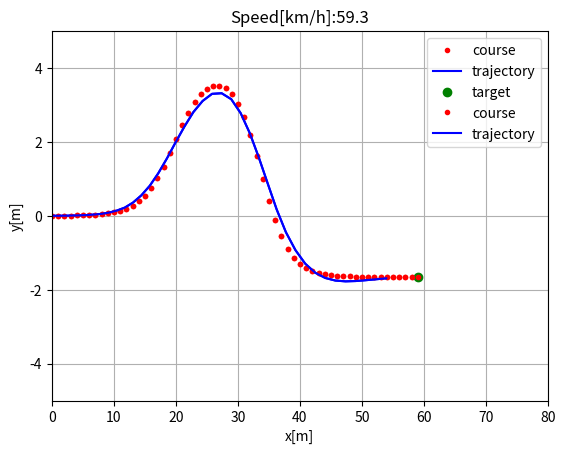
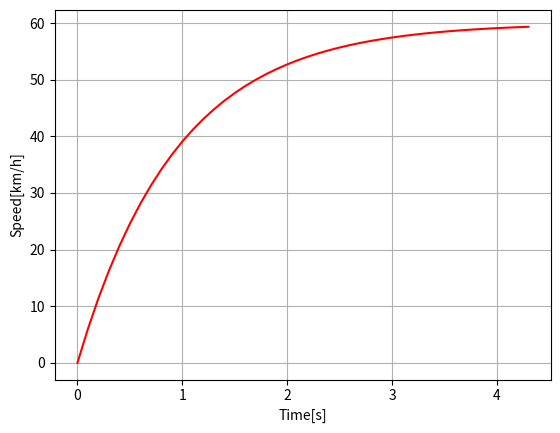

The matplotlib source for these figures, in order:
import numpy as np
import math
import matplotlib.pyplot as plt
k = 0.2 # 前视距离系数
Lfc = 2.0  # 前视距离
Kp = 1.0  # 速度P控制器系数
dt = 0.1  # 时间间隔，单位：s
L = 2.9 
class VehicleState:
 
    def __init__(self, x=0.0, y=0.0, yaw=0.0, v=0.0):
        self.x = x
        self.y = y
        self.yaw = yaw
        self.v = v
 
 
def update(state, a, delta):
 
    state.x = state.x + state.v * math.cos(state.yaw) * dt
    state.y = state.y + state.v * math.sin(state.yaw) * dt
    state.yaw = state.yaw + state.v / L * math.tan(delta) * dt
    state.v = state.v + a * dt
 
    return state
def PControl(target, current):
    a = Kp * (target - current)
 
    return a
 
 
def pure_pursuit_control(state, cx, cy, pind):
 
    ind = calc_target_index(state, cx, cy)
 
    if pind >= ind:
        ind = pind
 
    if ind < len(cx):
        tx = cx[ind]
        ty = cy[ind]
    else:
        tx = cx[-1]
        ty = cy[-1]
        ind = len(cx) - 1
 
    alpha = math.atan2(ty - state.y, tx - state.x) - state.yaw
 
    if state.v < 0:  # back
        alpha = math.pi - alpha
 
    Lf = k * state.v + Lfc
 
    delta = math.atan2(2.0 * L * math.sin(alpha) / Lf, 1.0)
 
    return delta, ind
def calc_target_index(state, cx, cy):
    # 搜索最临近的路点
    dx = [state.x - icx for icx in cx]
    dy = [state.y - icy for icy in cy]
    d = [abs(math.sqrt(idx ** 2 + idy ** 2)) for (idx, idy) in zip(dx, dy)]
    ind = d.index(min(d))
    L = 0.0
 
    Lf = k * state.v + Lfc
 
    while Lf > L and (ind + 1) < len(cx):
       #dx = cx[ind + 1] - cx[ind]
       #dy = cy[ind + 1] - cy[ind]
        dx = state.x - cx[ind ]
        dy = state.y - cy[ind ]
        L = math.sqrt(dx ** 2 + dy ** 2)
        ind += 1
 
    return ind
    #  设置目标路点
cx =  np.arange(0, 60, 1)
#cy = [math.sin(ix / 5.0) * ix / 2.0 for ix in cx]
dx1 = 25
dx2 = 21.95
dy1 = 4.05
dy2 = 5.7
z1 = 2.4 / dx1 * (2 * cx - 27.19) - 1.2
z2 = 2.4 / dx2 * (2 * cx - 56.46) - 1.2
cy = dy1 / 2 * (1 + np.tanh(z1)) - dy2 / 2 * (1 + np.tanh(z2))


target_speed = 60 / 3.6  # [m/s]

T = 100.0  # 最大模拟时间

# 设置车辆的初始状态
state = VehicleState(x=-0.0, y=0.0, yaw=0.0, v= 0.0)

lastIndex = len(cx) - 1
time = 0.0
x = [state.x]
y = [state.y]
yaw = [state.yaw]
v = [state.v]
t = [0.0]
target_ind = calc_target_index(state, cx, cy)

while T >= time and lastIndex > target_ind:
    ai = PControl(target_speed, state.v)
    di, target_ind = pure_pursuit_control(state, cx, cy, target_ind)
    state = update(state, ai, di)

    time = time + dt

    x.append(state.x)
    y.append(state.y)
    yaw.append(state.yaw)
    v.append(state.v)
    t.append(time)

    plt.cla()
    plt.plot(cx, cy, ".r", label="course")
    plt.plot(x, y, "-b", label="trajectory")
    plt.plot(cx[target_ind], cy[target_ind], "go", label="target")
    plt.axis([0,60,-5,5])
    plt.grid(True)
    plt.title("Speed[km/h]:" + str(state.v * 3.6)[:4])
    plt.pause(0.001)
 

plt.plot(cx, cy, ".r", label="course")
plt.plot(x, y, "-b", label="trajectory")
plt.legend()
plt.xlabel("x[m]")
plt.ylabel("y[m]")
plt.axis([0,80,-5,5])
plt.grid(True)

plt.subplots(1)
plt.plot(t, [iv * 3.6 for iv in v], "-r")
plt.xlabel("Time[s]")
plt.ylabel("Speed[km/h]")
plt.grid(True)
plt.show()
